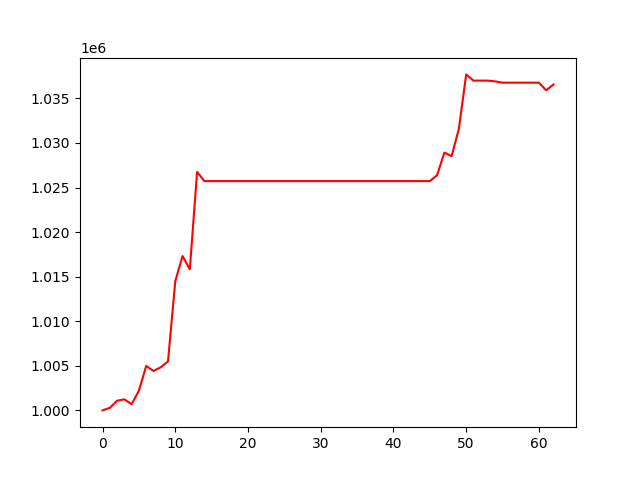

The data file committed next to this chart (first rows):
, 0
0, 1000000
1, 1000288
2, 1001087
3, 1001241
4, 1000698
5, 1002213
6, 1004983
7, 1004425
8, 1004834
9, 1005499
10, 1014498
11, 1017311
12, 1015823
13, 1026746
14, 1025719
15, 1025719
16, 1025719
17, 1025719
18, 1025719
19, 1025719
20, 1025719
21, 1025719
22, 1025719
23, 1025719
24, 1025719
25, 1025719
26, 1025719
27, 1025719
28, 1025719
29, 1025719
30, 1025719
31, 1025719
32, 1025719
33, 1025719
34, 1025719
35, 1025719
36, 1025719
37, 1025719
38, 1025719
39, 1025719
40, 1025719
41, 1025719
42, 1025719
43, 1025719
44, 1025719
45, 1025719
46, 1026383
47, 1028917
48, 1028523
49, 1031611
50, 1037688
51, 1036989
52, 1036989
53, 1036989
54, 1036900
55, 1036760
56, 1036760
57, 1036760
58, 1036760
59, 1036760
... 3 more rows
